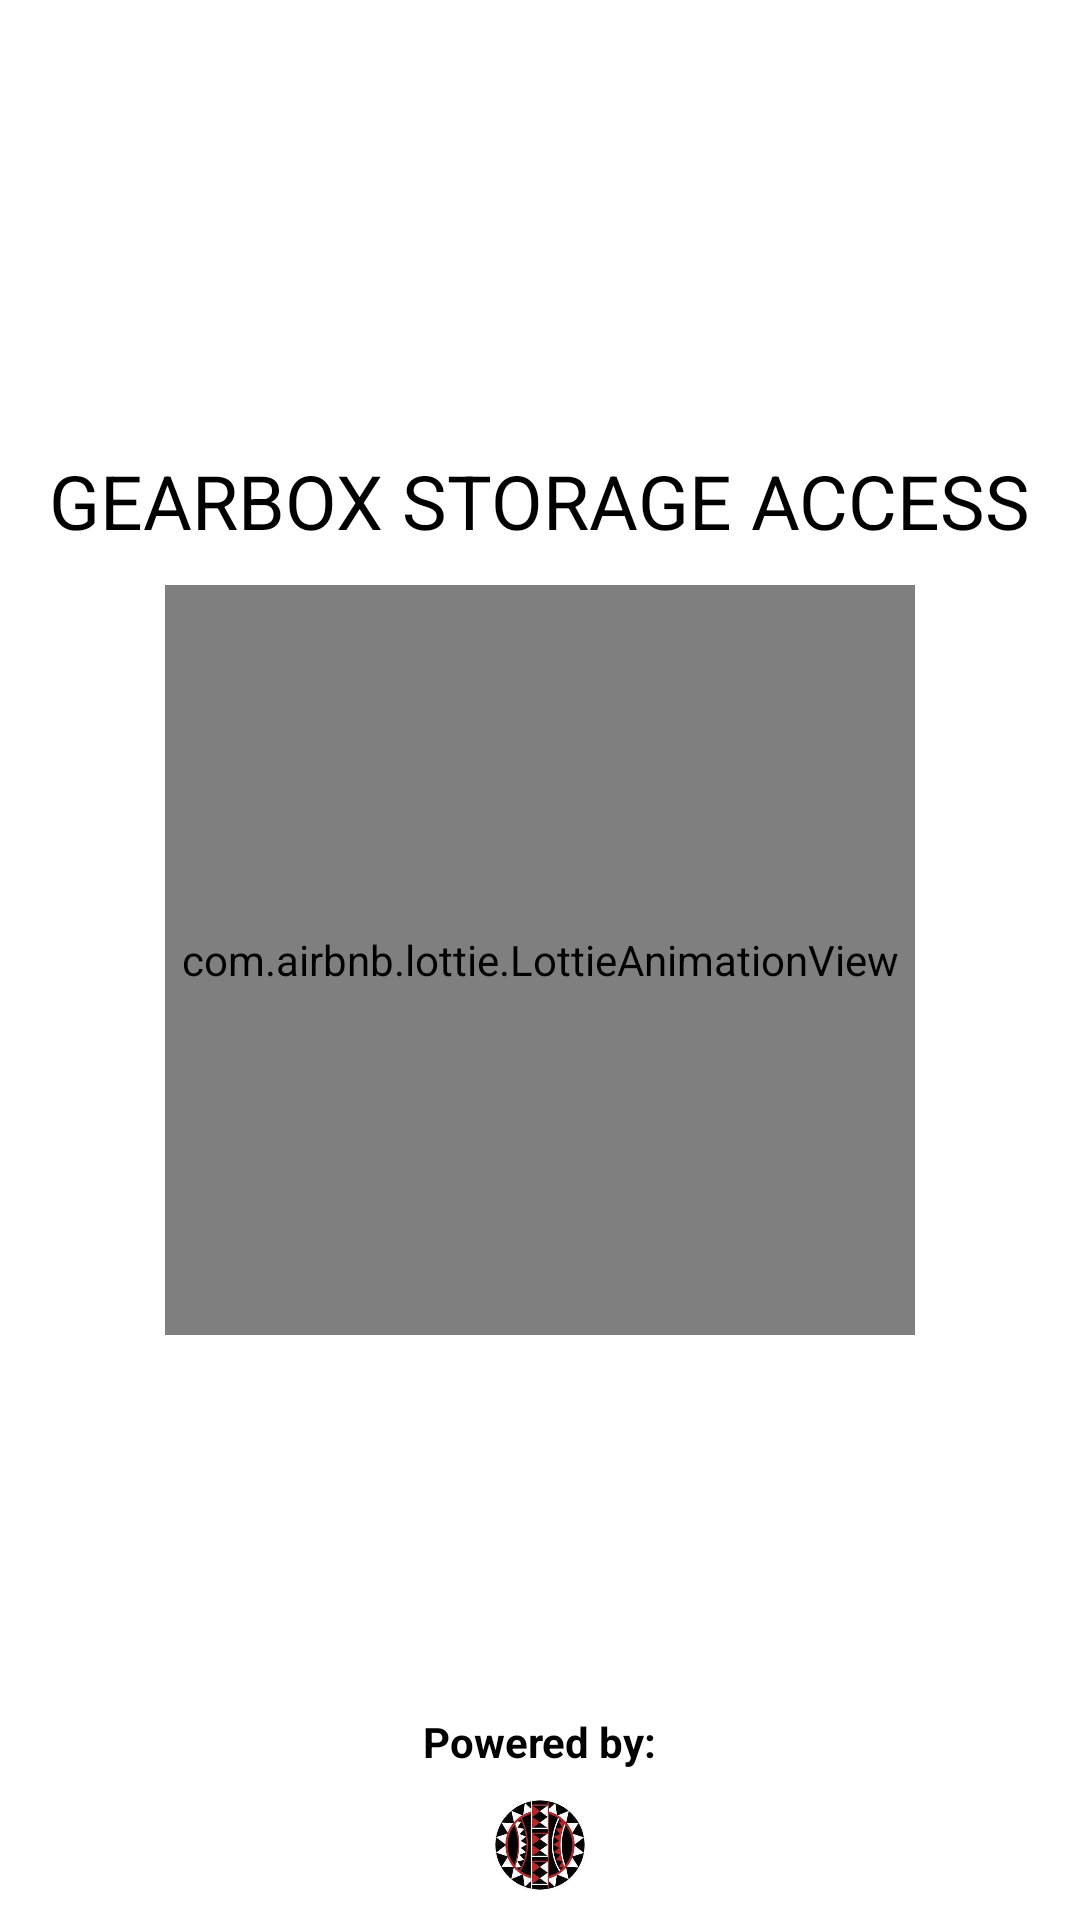

Android layout source for this screen:
<!-- AndroidManifest.xml: application theme Theme.Mqtt -->
<!-- res/layout/activity_splash_screen.xml -->
<?xml version="1.0" encoding="utf-8"?>
<RelativeLayout xmlns:android="http://schemas.android.com/apk/res/android"
    xmlns:app="http://schemas.android.com/apk/res-auto"
    xmlns:tools="http://schemas.android.com/tools"
    android:layout_width="match_parent"
    android:layout_height="match_parent"
    tools:context=".splashScreenActivity">

    <TextView
        android:layout_width="wrap_content"
        android:layout_height="wrap_content"
        android:text="@string/gearbox_storage_access_caps"
        android:textSize="25sp"
        android:textColor="@color/black"
        android:layout_centerHorizontal="true"
        android:layout_marginTop="150dp"/>

    <com.airbnb.lottie.LottieAnimationView
        android:layout_width="250dp"
        android:layout_height="250dp"
        android:layout_centerInParent="true"
        app:lottie_autoPlay="true"
        app:lottie_loop="true"
        app:lottie_rawRes="@raw/splashscreen" />

    <LinearLayout
        android:layout_width="match_parent"
        android:layout_height="wrap_content"
        android:gravity="center"
        android:orientation="vertical"
        android:layout_margin="10dp"
        android:layout_alignParentBottom="true">
        <TextView
            android:layout_width="wrap_content"
            android:layout_height="wrap_content"
            android:text="@string/powered_by"
            android:textColor="@color/black"
            android:textStyle="bold"
            android:textSize="14sp"/>

        <ImageView
            android:layout_width="30dp"
            android:layout_height="30dp"
            android:layout_marginTop="10dp"
            android:src="@drawable/gearbox_logo"
            android:contentDescription="@string/logo"/>
    </LinearLayout>


</RelativeLayout>
<!-- resources referenced by this layout -->
<resources>
  <!-- drawable gearbox_logo: jpeg bitmap (drawable-v24, 12201 bytes) -->
  <string name="gearbox_storage_access_caps">GEARBOX STORAGE ACCESS</string>
  <string name="logo">logo</string>
  <string name="powered_by">Powered by:</string>
  <style name="Theme.Mqtt" parent="Theme.MaterialComponents.Light.NoActionBar">
          
          <item name="colorPrimary">@color/purple_500</item>
          <item name="colorPrimaryVariant">@color/purple_700</item>
          <item name="colorOnPrimary">@color/white</item>
          
          <item name="colorSecondary">@color/teal_200</item>
          <item name="colorSecondaryVariant">@color/teal_700</item>
          <item name="colorOnSecondary">@color/black</item>
          
          <item name="android:statusBarColor" tools:targetApi="l">?attr/colorPrimaryVariant</item>
          <item name="android:forceDarkAllowed" tools:targetApi="q">false</item>
          
      </style>
  <!-- not gathered from this repository: default colours our renderer supplied (Android Studio template values) -->
  <color name="purple_500">#FF6200EE</color>
  <color name="purple_700">#FF3700B3</color>
  <color name="teal_200">#FF03DAC5</color>
  <color name="teal_700">#FF018786</color>
  <color name="black">#FF000000</color>
  <color name="white">#FFFFFFFF</color>
</resources>
